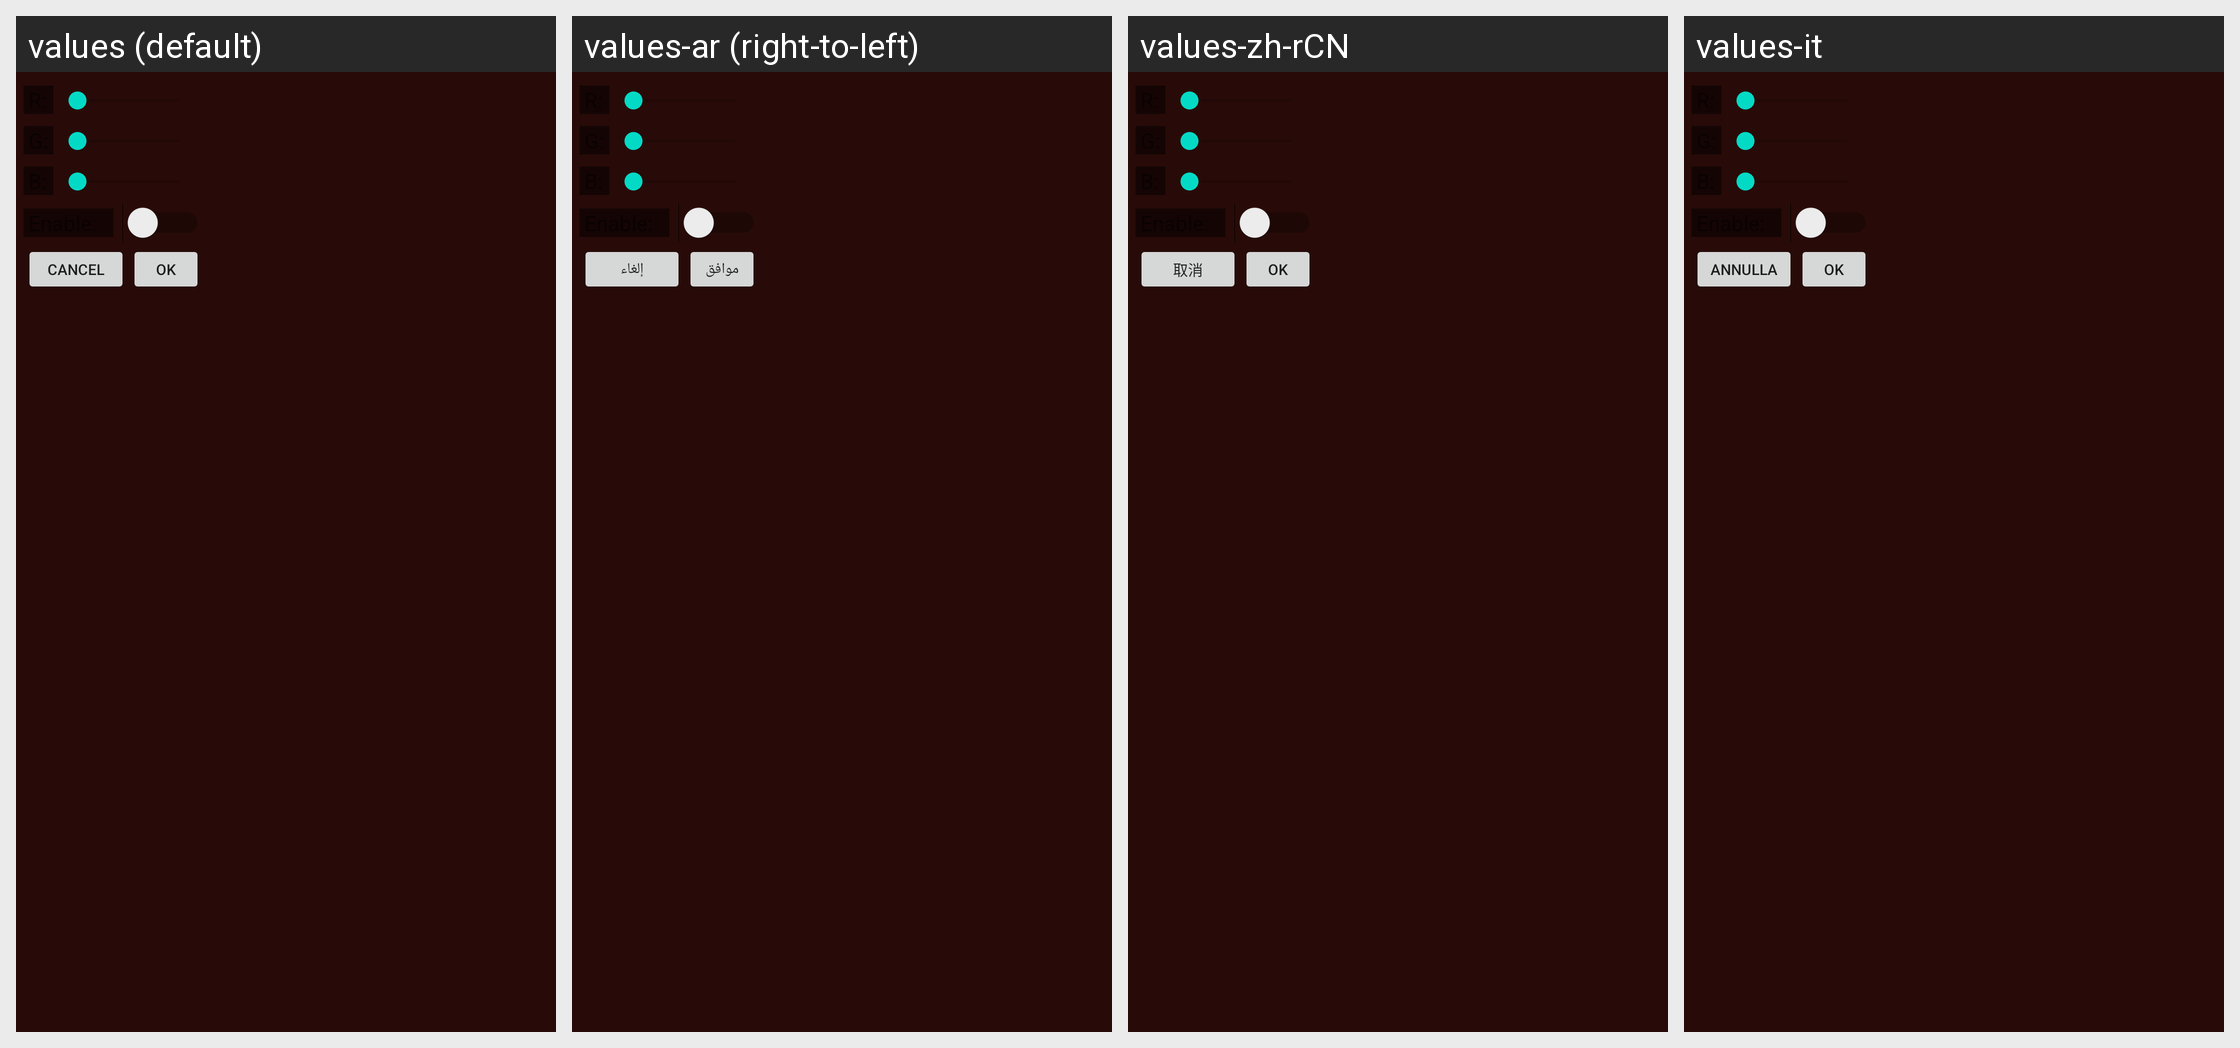

Locale-by-locale string values for the Android screen shown in this grid:
Android screen res/layout/pop_color.xml rendered under 4 locales, left to right: values (default), values-ar (right-to-left), values-zh-rCN, values-it. Device: Nexus 5 (rendered at 1080×1920; each locale shown at half size, 540×960, under a caption strip naming it); theme Theme.MaterialComponents.DayNight.NoActionBar.
Other locales in the repository, not shown: values-es-rES, values-fr-rFR.
Strings drawn on this screen, with the default value and each locale's value (text and hints the layout hard-codes, and strings that could not be matched under every locale, appear in the picture but are not listed):

cancel
  values: Cancel
  values-ar: إلغاء
  values-zh-rCN: 取消
  values-it: Annulla

ok
  values: OK
  values-ar: موافق
  values-zh-rCN: OK
  values-it: OK
